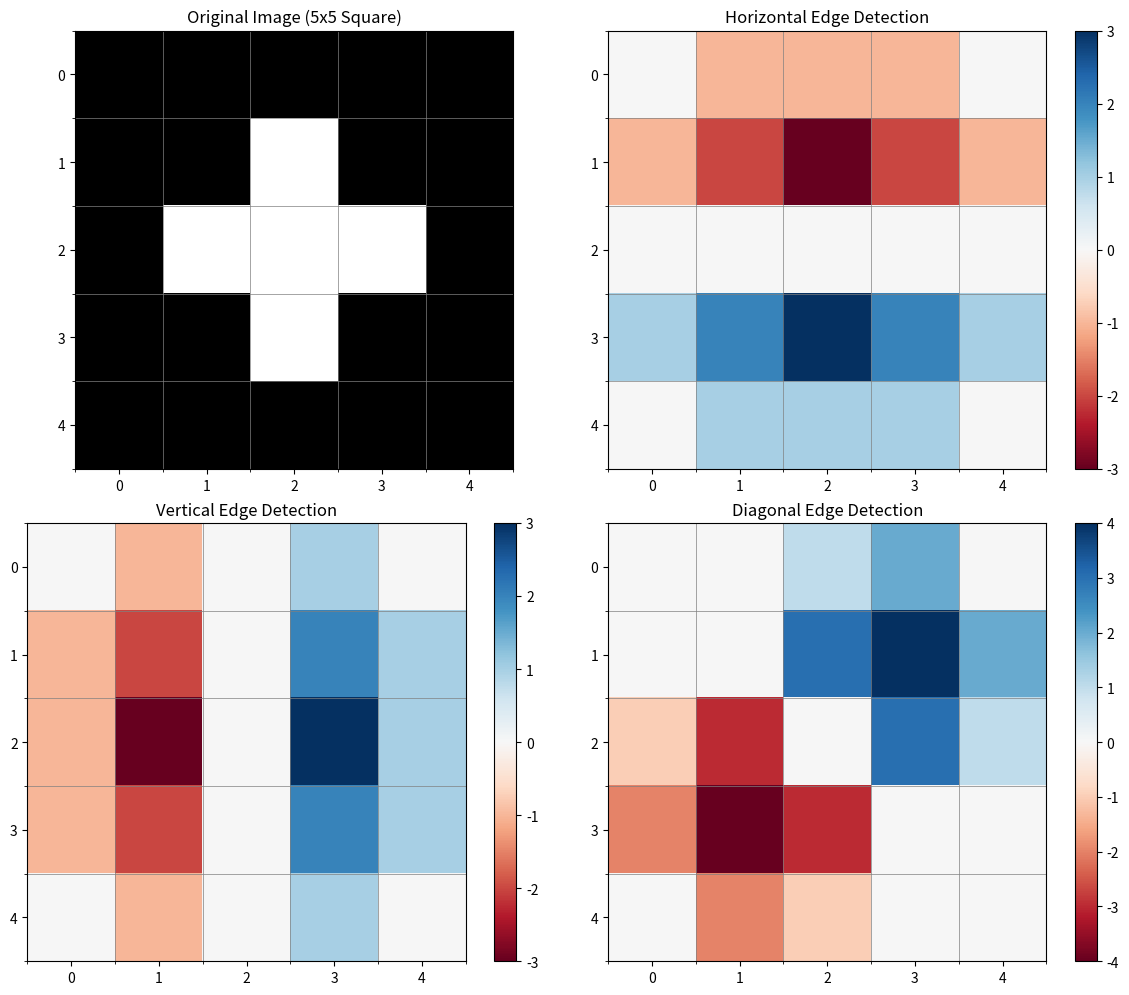

Python code for this plot:
import numpy as np
import matplotlib.pyplot as plt
from scipy.signal import convolve2d

# 1. Create the 5x5 image array
image = np.zeros((5, 5), dtype=int)
image[1:4, 2] = 1  # Vertical line
image[2, 1:4] = 1  # Horizontal line

# 2. Define the Kernels
# Horizontal Edge Detector (Detects changes along the Y-axis)
h_kernel = np.array([
    [-1, -1, -1],
    [ 0,  0,  0],
    [ 1,  1,  1]
])

# Vertical Edge Detector (Detects changes along the X-axis)
v_kernel = np.array([
    [-1, 0, 1],
    [-1, 0, 1],
    [-1, 0, 1]
])

# Diagonal Edge Detector (Detects 45-degree edges)
d_kernel = np.array([
    [ 0,  1,  2],
    [-1,  0,  1],
    [-2, -1,  0]
])

# 3. Apply Convolution
h_feature = convolve2d(image, h_kernel, mode='same', boundary='fill', fillvalue=0)
v_feature = convolve2d(image, v_kernel, mode='same', boundary='fill', fillvalue=0)
d_feature = convolve2d(image, d_kernel, mode='same', boundary='fill', fillvalue=0)

# Print the numerical results
print("Vertical Kernel:")
print(v_kernel)
print("\nVertical Feature Map:")
print(v_feature)
print("\nDiagonal Kernel:")
print(d_kernel)
print("\nDiagonal Feature Map:")
print(d_feature)

# 4. Visualization
fig, axes = plt.subplots(2, 2, figsize=(12, 10))

# Original
axes[0, 0].imshow(image, cmap='gray', interpolation='nearest')
axes[0, 0].set_title('Original Image (5x5 Square)')

# Horizontal
im_h = axes[0, 1].imshow(h_feature, cmap='RdBu', interpolation='nearest')
axes[0, 1].set_title('Horizontal Edge Detection')
plt.colorbar(im_h, ax=axes[0, 1])

# Vertical
im_v = axes[1, 0].imshow(v_feature, cmap='RdBu', interpolation='nearest')
axes[1, 0].set_title('Vertical Edge Detection')
plt.colorbar(im_v, ax=axes[1, 0])

# Diagonal
im_d = axes[1, 1].imshow(d_feature, cmap='RdBu', interpolation='nearest')
axes[1, 1].set_title('Diagonal Edge Detection')
plt.colorbar(im_d, ax=axes[1, 1])

# Add grid lines
for ax in axes.flat:
    ax.set_xticks(np.arange(-.5, 5, 1), minor=True)
    ax.set_yticks(np.arange(-.5, 5, 1), minor=True)
    ax.grid(which='minor', color='gray', linestyle='-', linewidth=0.5)

plt.tight_layout()
plt.savefig('edge_detection_results.png')
plt.show()
